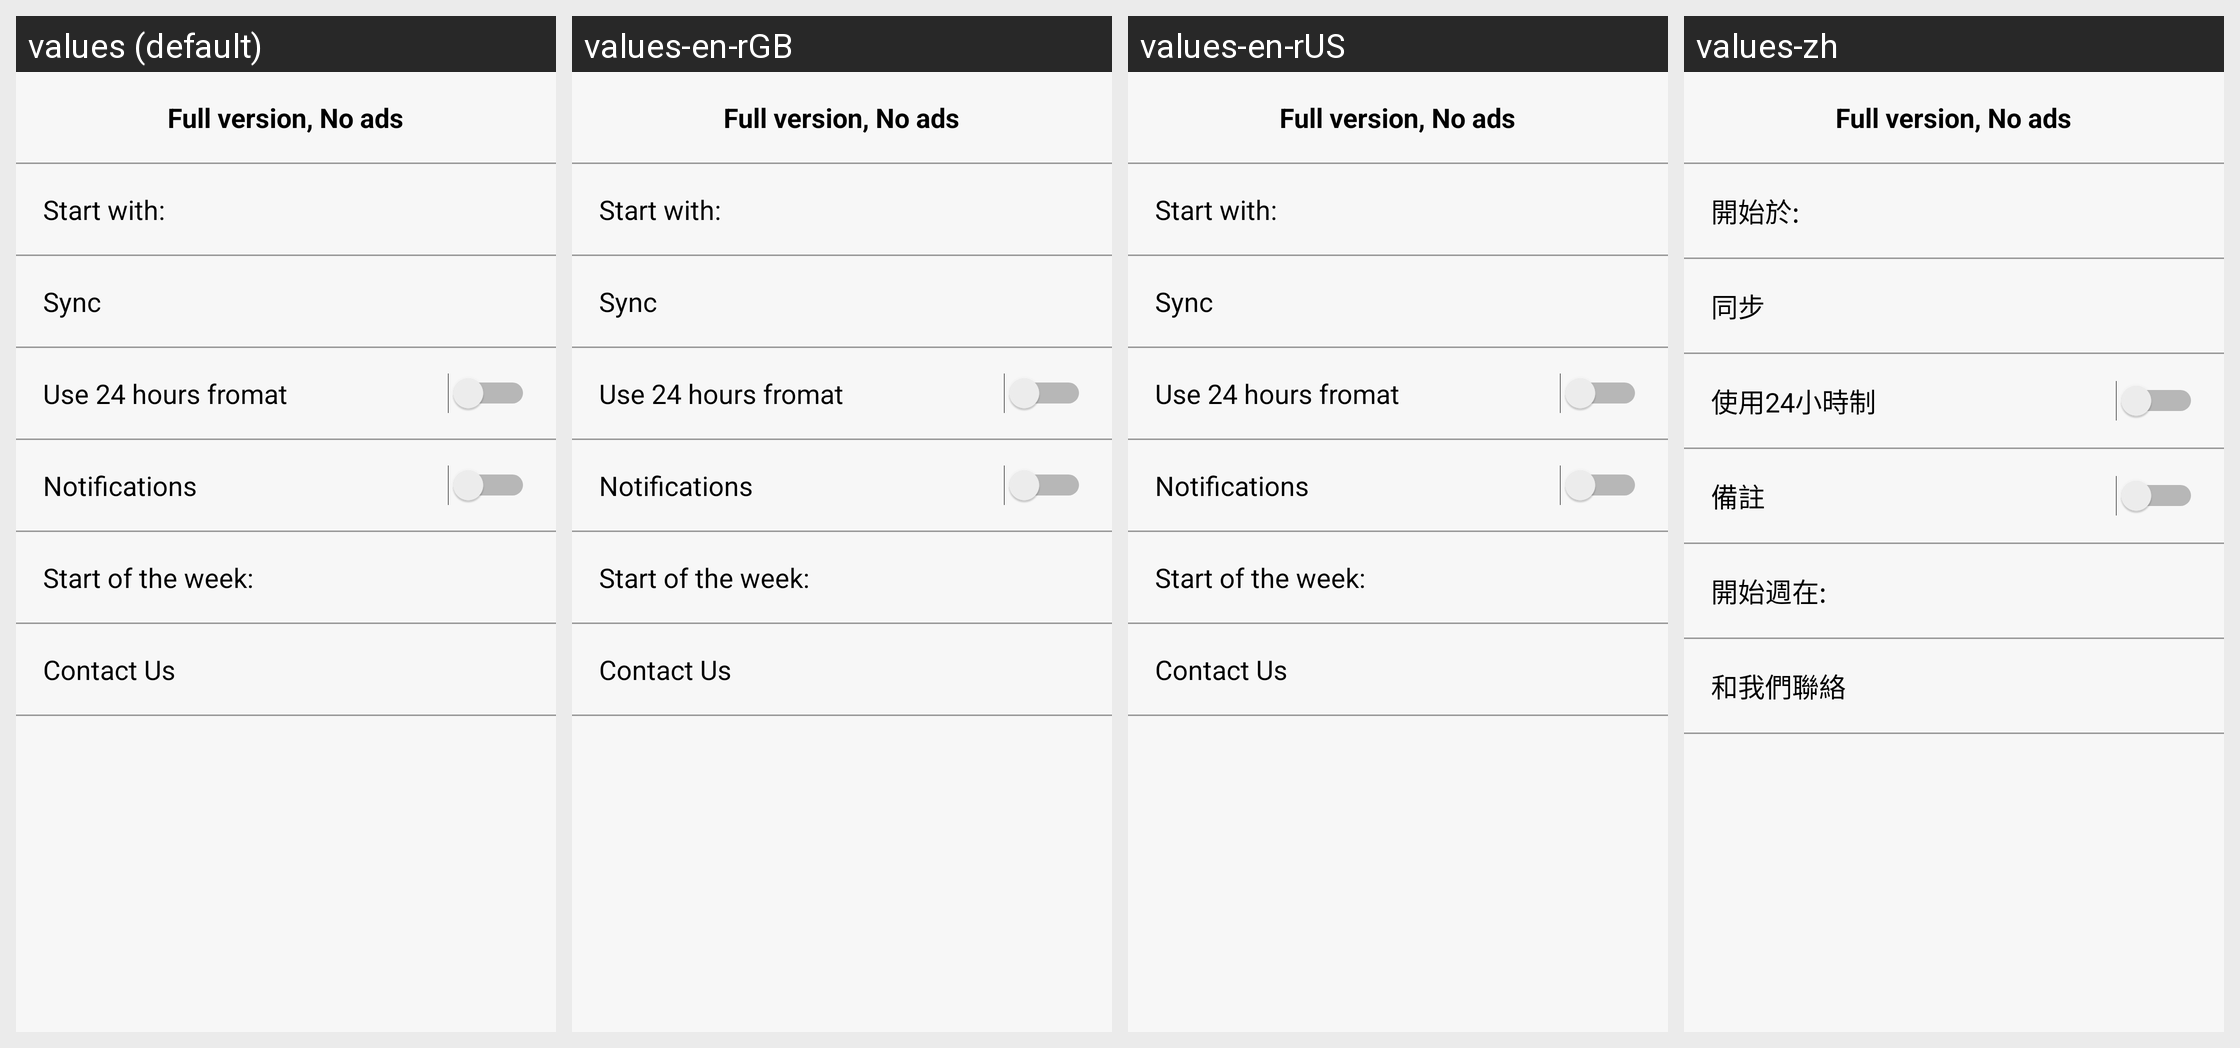

Locale-by-locale string values for the Android screen shown in this grid:
Android screen res/layout/fragment_settings.xml rendered under 4 locales, left to right: values (default), values-en-rGB, values-en-rUS, values-zh. Device: Nexus 5 (rendered at 1080×1920; each locale shown at half size, 540×960, under a caption strip naming it); theme AppTheme.
Other locales in the repository, not shown: values-es, values-pl, values-sr-rME, values-tr.
Strings drawn on this screen, with the default value and each locale's value (text and hints the layout hard-codes, and strings that could not be matched under every locale, appear in the picture but are not listed):

fullVersion
  values: Full version, No ads
  values-en-rGB: Full version, No ads  [not translated; the default value is used]
  values-en-rUS: Full version, No ads  [not translated; the default value is used]
  values-zh: Full version, No ads  [not translated; the default value is used]

startWith
  values: Start with:
  values-en-rGB: Start with:
  values-en-rUS: Start with:
  values-zh: 開始於:

sync
  values: Sync
  values-en-rGB: Sync
  values-en-rUS: Sync
  values-zh: 同步

timeFormat
  values: Use 24 hours fromat
  values-en-rGB: Use 24 hours fromat
  values-en-rUS: Use 24 hours fromat
  values-zh: 使用24小時制

notificationsSwitch
  values: Notifications
  values-en-rGB: Notifications
  values-en-rUS: Notifications
  values-zh: 備註

startOfweekDay
  values: Start of the week:
  values-en-rGB: Start of the week:
  values-en-rUS: Start of the week:
  values-zh: 開始週在:

contactUs
  values: Contact Us
  values-en-rGB: Contact Us
  values-en-rUS: Contact Us
  values-zh: 和我們聯絡
